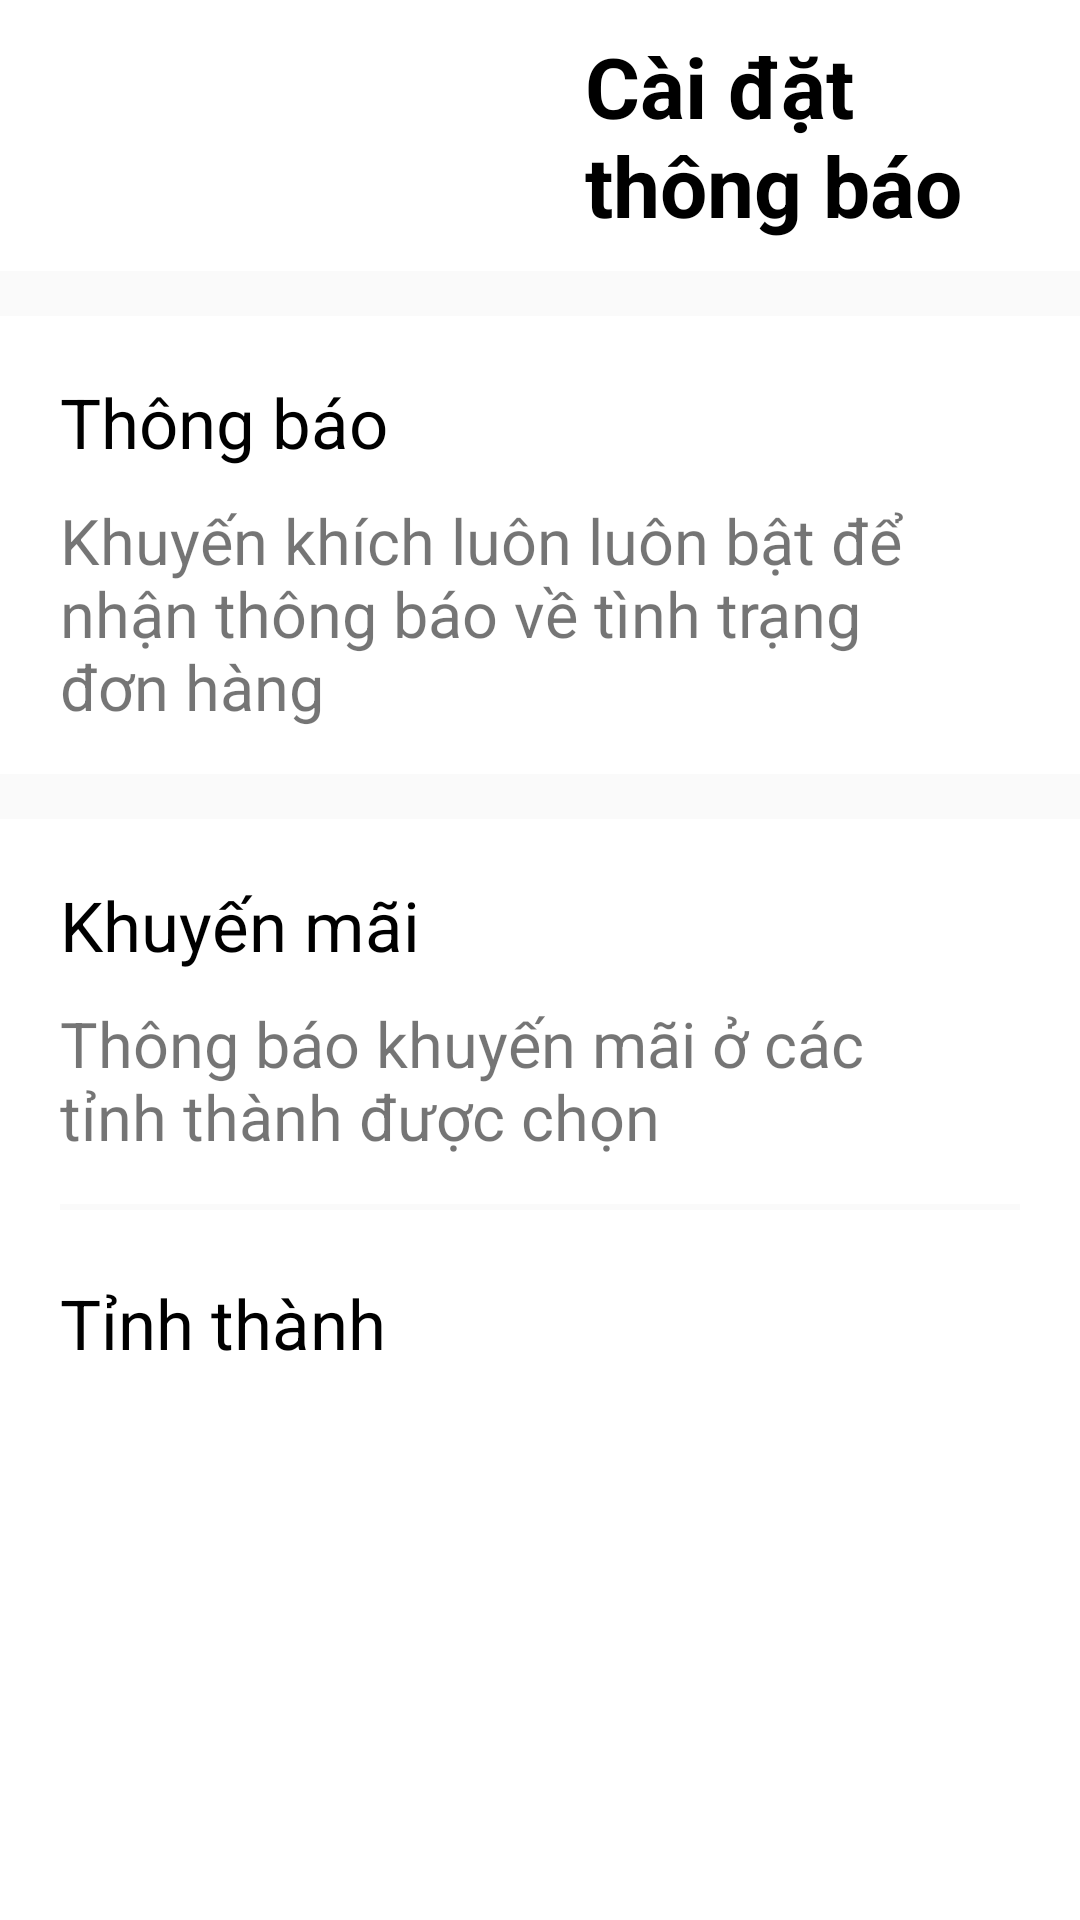

Write the Android layout XML for this screen, with the resource values it uses.
<!-- AndroidManifest.xml: application theme Theme.Now1 -->
<!-- res/layout/activity_cai_dat_thong_bao.xml -->
<?xml version="1.0" encoding="utf-8"?>
<LinearLayout xmlns:android="http://schemas.android.com/apk/res/android"
    xmlns:app="http://schemas.android.com/apk/res-auto"
    xmlns:tools="http://schemas.android.com/tools"
    android:layout_width="match_parent"
    android:layout_height="match_parent"
    tools:context=".thongbao.caidatthongbao.CaiDatThongBaoAct"
    android:orientation="vertical">

    <LinearLayout
        android:layout_width="match_parent"
        android:layout_height="wrap_content"
        android:orientation="horizontal"
        android:background="#ffffff">

        <ImageView
            android:id="@+id/backcaidattb"
            android:layout_width="40dp"
            android:layout_height="40dp"
            android:src="@drawable/back"
            android:layout_gravity="center"
            android:layout_marginLeft="15dp"/>

        <TextView
            android:layout_width="wrap_content"
            android:layout_height="wrap_content"
            android:padding="10dp"
            android:text="Cài đặt thông báo"
            android:textColor="#000000"
            android:textStyle="bold"
            android:textSize="28dp"
            android:layout_marginLeft="130dp"/>

    </LinearLayout>

    <LinearLayout
        android:layout_width="match_parent"
        android:layout_height="wrap_content"
        android:orientation="vertical"
        android:background="#ffffff"
        android:layout_marginTop="15dp">

        <LinearLayout
            android:layout_width="wrap_content"
            android:layout_height="wrap_content"
            android:orientation="horizontal"
            android:paddingTop="20dp">

            <TextView
                android:layout_width="wrap_content"
                android:layout_height="wrap_content"
                android:text="Thông báo"
                android:textColor="#000000"
                android:textSize="23dp"
                android:paddingLeft="20dp"/>

            <Switch
                android:layout_width="wrap_content"
                android:layout_height="wrap_content"
                android:layout_marginLeft="400dp"/>

        </LinearLayout>

        <TextView
            android:layout_width="match_parent"
            android:layout_height="wrap_content"
            android:text="Khuyến khích luôn luôn bật để nhận thông báo về tình trạng đơn hàng"
            android:layout_marginLeft="20dp"
            android:textSize="21dp"
            android:layout_marginTop="10dp"
            android:layout_marginRight="40dp"
            android:layout_marginBottom="15dp"/>
    </LinearLayout>

    <LinearLayout
        android:layout_width="match_parent"
        android:layout_height="wrap_content"
        android:orientation="vertical"
        android:background="#ffffff"
        android:layout_marginTop="15dp">

        <LinearLayout
            android:layout_width="wrap_content"
            android:layout_height="wrap_content"
            android:orientation="horizontal"
            android:paddingTop="20dp">


            <TextView
                android:layout_width="wrap_content"
                android:layout_height="wrap_content"
                android:text="Khuyến mãi"
                android:textColor="#000000"
                android:textSize="23dp"
                android:paddingLeft="20dp"/>
            <Switch
                android:layout_width="wrap_content"
                android:layout_height="wrap_content"
                android:layout_marginLeft="390dp"/>

        </LinearLayout>

        <TextView
            android:layout_width="match_parent"
            android:layout_height="wrap_content"
            android:text="Thông báo khuyến mãi ở các tỉnh thành được chọn"
            android:layout_marginLeft="20dp"
            android:textSize="21dp"
            android:layout_marginTop="10dp"
            android:layout_marginRight="40dp"
            android:layout_marginBottom="15dp"/>

        <View
            android:layout_width="match_parent"
            android:layout_height="2dp"
            android:background="#fafafa"
            android:layout_marginLeft="20dp"
            android:layout_marginRight="20dp"/>

        <LinearLayout
            android:layout_width="wrap_content"
            android:layout_height="wrap_content"
            android:orientation="horizontal"
            android:paddingTop="20dp"
            android:paddingBottom="20dp">


            <TextView
                android:layout_width="wrap_content"
                android:layout_height="wrap_content"
                android:text="Tỉnh thành"
                android:textColor="#000000"
                android:textSize="23dp"
                android:paddingLeft="20dp"/>

            <TextView
                android:layout_width="wrap_content"
                android:layout_height="wrap_content"
                android:text="2 được chọn"
                android:textSize="25dp"
                android:layout_marginLeft="280dp"
                android:drawableEnd="@drawable/ic_navigate_next"/>

        </LinearLayout>

    </LinearLayout>


</LinearLayout>
<!-- resources referenced by this layout -->
<resources>
  <style name="Theme.Now1" parent="Theme.AppCompat.Light.DarkActionBar">
          
          <item name="colorPrimary">#f03232</item>
          <item name="colorPrimaryVariant">@color/purple_700</item>
          <item name="colorOnPrimary">@color/white</item>
          
          <item name="colorSecondary">@color/teal_200</item>
          <item name="colorSecondaryVariant">@color/teal_700</item>
          <item name="colorOnSecondary">@color/black</item>
          
          <item name="windowNoTitle">true</item>
          <item name="android:statusBarColor" tools:targetApi="l">?attr/colorPrimaryVariant</item>
          
      </style>
  <!-- not gathered from this repository: default colours our renderer supplied (Android Studio template values) -->
  <color name="purple_700">#FF3700B3</color>
  <color name="teal_200">#FF03DAC5</color>
  <color name="teal_700">#FF018786</color>
  <color name="black">#FF000000</color>
  <color name="white">#FFFFFFFF</color>
</resources>
